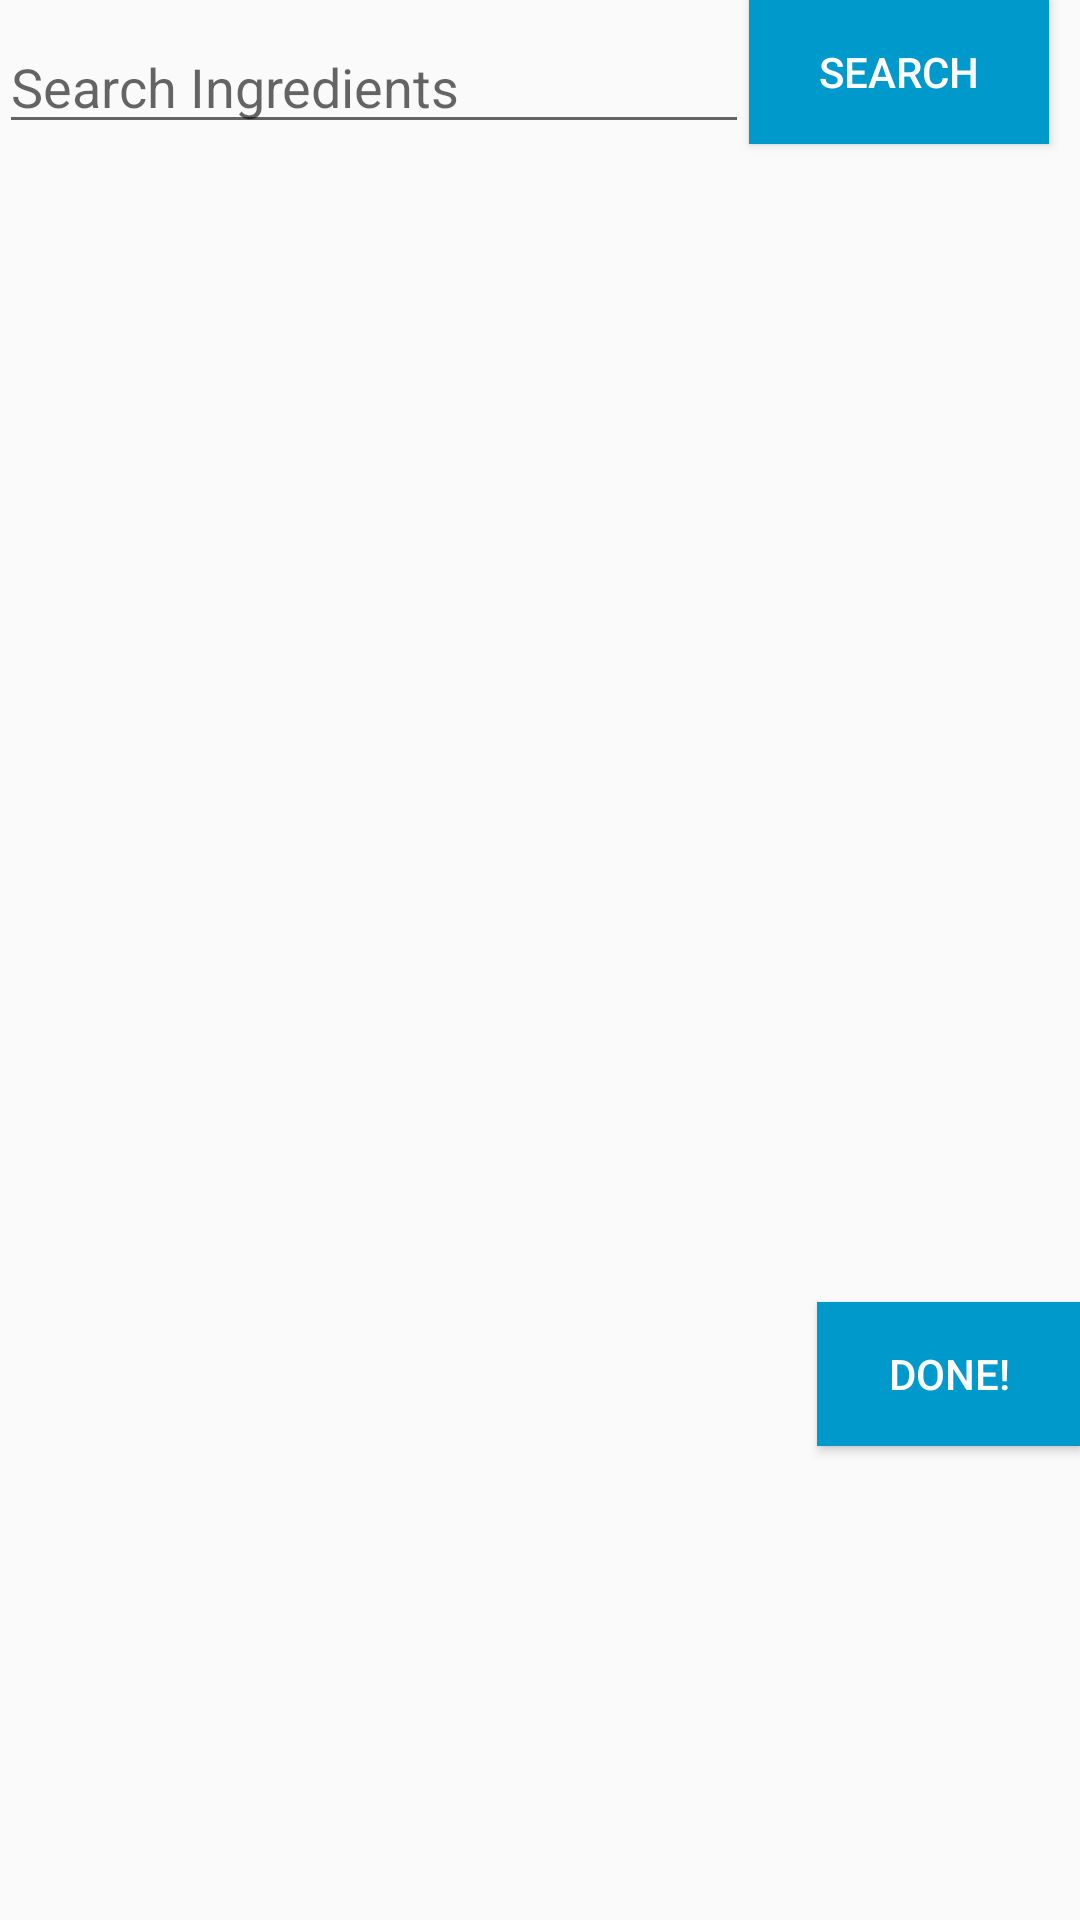

Write the Android layout XML for this screen, with the resource values it uses.
<!-- AndroidManifest.xml: application theme AppTheme -->
<!-- res/layout/fragment_ing_search.xml -->
<?xml version="1.0" encoding="utf-8"?>

<RelativeLayout xmlns:android="http://schemas.android.com/apk/res/android"
    android:id="@+id/activity_search"
    android:layout_width="match_parent"
    android:layout_height="match_parent"
    android:paddingBottom="@dimen/activity_vertical_margin"
    android:paddingLeft="@dimen/activity_horizontal_margin"
    android:paddingRight="@dimen/activity_horizontal_margin"
    android:paddingTop="@dimen/activity_vertical_margin" >

    <EditText
        android:id="@+id/ing_query"
        android:layout_width="250dp"
        android:layout_height="wrap_content"
        android:layout_alignBottom="@+id/ing_search_button"
        android:layout_alignParentStart="true"
        android:ems="10"
        android:hint="Search Ingredients"
        android:inputType="textPersonName" />

    <Button
        android:id="@+id/ing_search_button"
        android:layout_width="100dp"
        android:layout_height="wrap_content"
        android:layout_alignParentTop="true"
        android:layout_toEndOf="@+id/ing_query"
        android:background="@android:color/holo_blue_dark"
        android:textColor="@color/white"
        android:text="Search" />

    <ListView
        android:id="@+id/ing_search_res"
        android:layout_width="match_parent"
        android:layout_height="230dp"
        android:layout_alignParentStart="true"
        android:layout_below="@+id/ing_query" />

    <ListView
        android:id="@+id/myCart"
        android:layout_width="match_parent"
        android:layout_height="130dp"
        android:layout_alignParentStart="true"
        android:layout_below="@+id/ing_search_res"
        android:layout_marginTop="18dp" />

    <Button
        android:id="@+id/add_ing_button"
        android:layout_width="wrap_content"
        android:layout_height="wrap_content"
        android:layout_alignParentEnd="true"
        android:layout_below="@+id/myCart"
        android:layout_marginTop="8dp"
        android:background="@android:color/holo_blue_dark"
        android:textColor="@color/white"
        android:text="Done!" />

</RelativeLayout>
<!-- resources referenced by this layout -->
<resources>
  <style name="AppTheme" parent="Theme.AppCompat.Light.NoActionBar">
          <item name="colorPrimary">@color/colorPrimary</item>
          <item name="colorPrimaryDark">@color/colorPrimaryDark</item>
          <item name="colorAccent">@color/colorAccent</item>
      </style>
  <!-- not gathered from this repository: default colours our renderer supplied (Android Studio template values) -->
  <color name="white">#FFFFFFFF</color>
  <color name="colorPrimary">#FF6200EE</color>
  <color name="colorPrimaryDark">#FF3700B3</color>
  <color name="colorAccent">#FF03DAC5</color>
</resources>
